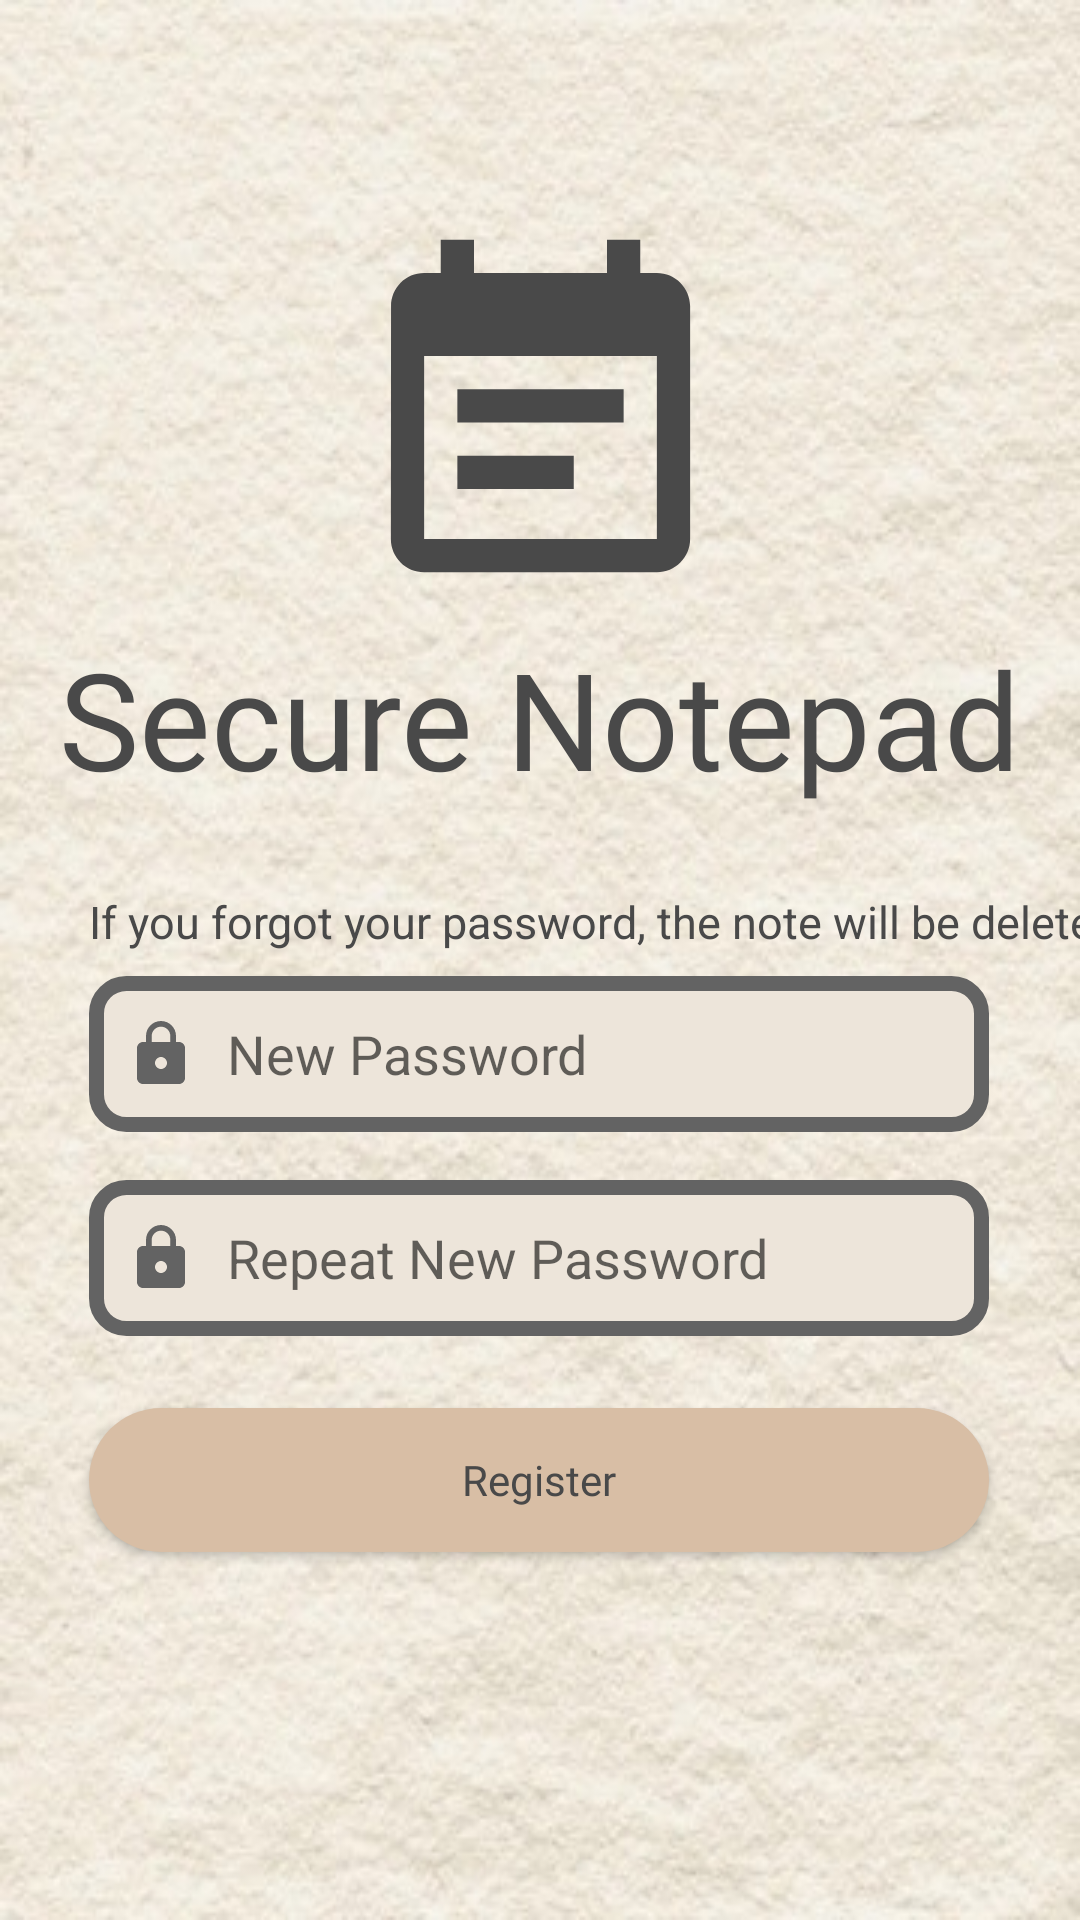

Here is an Android app screen rendered from its layout file. Give the layout XML and the strings, colors and styles it references.
<!-- AndroidManifest.xml: application theme Theme.SecuredNotepad -->
<!-- res/layout/activity_register.xml -->
<?xml version="1.0" encoding="utf-8"?>
<androidx.constraintlayout.widget.ConstraintLayout xmlns:android="http://schemas.android.com/apk/res/android"
    xmlns:app="http://schemas.android.com/apk/res-auto"
    xmlns:tools="http://schemas.android.com/tools"
    android:layout_width="match_parent"
    android:layout_height="match_parent"
    android:background="@drawable/background"
    tools:context=".Register">

    <ImageView
        android:id="@+id/notepadImg"
        android:layout_width="133dp"
        android:layout_height="137dp"
        android:importantForAccessibility="no"
        app:layout_constraintBottom_toBottomOf="parent"
        app:layout_constraintEnd_toEndOf="parent"
        app:layout_constraintStart_toStartOf="parent"
        app:layout_constraintTop_toTopOf="parent"
        app:layout_constraintVertical_bias="0.144"
        app:srcCompat="@drawable/notepad_icon" />

    <TextView
        android:id="@+id/loginTitle"
        android:layout_width="wrap_content"
        android:layout_height="wrap_content"
        android:fontFamily="@font/title_font"
        android:gravity="center"
        android:text="@string/SecureNotepad"
        android:textColor="#494949"
        android:textSize="45sp"
        app:layout_constraintEnd_toEndOf="parent"
        app:layout_constraintHorizontal_bias="0.496"
        app:layout_constraintStart_toStartOf="parent"
        app:layout_constraintTop_toBottomOf="@+id/notepadImg" />

    <TextView
        android:id="@+id/informationText"
        android:layout_width="wrap_content"
        android:layout_height="wrap_content"
        android:layout_marginBottom="8dp"
        android:text="@string/Welcome"
        android:textColor="#494949"
        android:textSize="15sp"
        app:layout_constraintBottom_toTopOf="@+id/passwordTextRegister"
        app:layout_constraintEnd_toEndOf="@+id/passwordTextRegister"
        app:layout_constraintHorizontal_bias="0.0"
        app:layout_constraintStart_toStartOf="@+id/passwordTextRegister"
        app:layout_constraintTop_toBottomOf="@+id/loginTitle"
        app:layout_constraintVertical_bias="1.0" />

    <EditText
        android:id="@+id/passwordTextRegister"
        android:layout_width="300dp"
        android:layout_height="52dp"
        android:layout_marginTop="116dp"
        android:autofillHints=""
        android:background="@drawable/custom_input"
        android:drawableStart="@drawable/custom_password_icon"
        android:drawablePadding="10dp"
        android:ems="10"
        android:hint="@string/NewPassword"
        android:inputType="textPassword"
        android:paddingStart="12dp"
        android:paddingEnd="12dp"
        android:singleLine="true"
        android:textColor="@color/black"
        app:layout_constraintEnd_toEndOf="parent"
        app:layout_constraintHorizontal_bias="0.495"
        app:layout_constraintStart_toStartOf="parent"
        app:layout_constraintTop_toBottomOf="@+id/notepadImg" />

    <EditText
        android:id="@+id/passTextRegisterRepeat"
        android:layout_width="300dp"
        android:layout_height="52dp"
        android:layout_marginTop="16dp"
        android:autofillHints=""
        android:background="@drawable/custom_input"
        android:drawableStart="@drawable/custom_password_icon"
        android:drawablePadding="10dp"
        android:ems="10"
        android:hint="@string/RepeatPassword"
        android:inputType="textPassword"
        android:paddingStart="12dp"
        android:paddingEnd="12dp"
        android:singleLine="true"
        android:textColor="@color/black"
        app:layout_constraintBottom_toBottomOf="parent"
        app:layout_constraintEnd_toEndOf="@+id/passwordTextRegister"
        app:layout_constraintHorizontal_bias="0.0"
        app:layout_constraintStart_toStartOf="@+id/passwordTextRegister"
        app:layout_constraintTop_toBottomOf="@+id/passwordTextRegister"
        app:layout_constraintVertical_bias="0.0" />

    <Button
        android:id="@+id/buttonRegister"
        android:layout_width="0dp"
        android:layout_height="48dp"
        android:layout_marginTop="24dp"
        android:background="@drawable/custom_button"
        android:fontFamily="@font/title_font"
        android:text="@string/Register"
        android:textAllCaps="false"
        android:textColor="#494949"
        android:visibility="visible"
        app:layout_constraintBottom_toBottomOf="parent"
        app:layout_constraintEnd_toEndOf="@+id/passTextRegisterRepeat"
        app:layout_constraintHorizontal_bias="0.0"
        app:layout_constraintStart_toStartOf="@+id/passTextRegisterRepeat"
        app:layout_constraintTop_toBottomOf="@+id/passTextRegisterRepeat"
        app:layout_constraintVertical_bias="0.0" />

</androidx.constraintlayout.widget.ConstraintLayout>
<!-- resources referenced by this layout -->
<resources>
  <!-- drawable background: jpg bitmap (drawable, 45220 bytes) -->
  <!-- drawable custom_button (drawable) -->
  <?xml version="1.0" encoding="utf-8"?>
  <shape xmlns:android="http://schemas.android.com/apk/res/android" android:shape="rectangle">
      <solid android:color="#D8BEA5" />
      <corners android:radius="35dp"/>
  </shape>
  <!-- drawable custom_input (drawable) -->
  <?xml version="1.0" encoding="utf-8"?>
  <selector xmlns:android="http://schemas.android.com/apk/res/android">
      <item android:state_enabled="true" android:state_focused="true">
          <shape android:shape="rectangle">
              <solid android:color="#EDE5DA"/>
              <corners android:radius="10dp"/>
              <stroke android:color="@android:color/darker_gray" android:width="5dp"/>
          </shape>
      </item>
  
      <item android:state_enabled="true" >
          <shape android:shape="rectangle">
              <solid android:color="#EDE5DA"/>
              <corners android:radius="10dp"/>
              <stroke android:color="#636363" android:width="5dp"/>
          </shape>
      </item>
  </selector>
  <!-- drawable custom_password_icon (drawable) -->
  <?xml version="1.0" encoding="utf-8"?>
  <selector xmlns:android="http://schemas.android.com/apk/res/android">
      <item android:state_focused="true"
          android:drawable="@drawable/password_icon_selected"/>
  
      <item android:state_focused="false"
          android:drawable="@drawable/password_icon"/>
  </selector>
  <!-- drawable notepad_icon (drawable) -->
  <vector android:autoMirrored="true" android:height="24dp"
      android:viewportHeight="24"
      android:viewportWidth="24" android:width="24dp" xmlns:android="http://schemas.android.com/apk/res/android">
      <path android:fillColor="#494949" android:pathData="M17,10L7,10v2h10v-2zM19,3h-1L18,1h-2v2L8,3L8,1L6,1v2L5,3c-1.11,0 -1.99,0.9 -1.99,2L3,19c0,1.1 0.89,2 2,2h14c1.1,0 2,-0.9 2,-2L21,5c0,-1.1 -0.9,-2 -2,-2zM19,19L5,19L5,8h14v11zM14,14L7,14v2h7v-2z"/>
  </vector>
  <string name="NewPassword">New Password</string>
  <string name="Register">Register</string>
  <string name="RepeatPassword">Repeat New Password</string>
  <string name="SecureNotepad">Secure Notepad</string>
  <string name="Welcome">If you forgot your password, the note will be deleted</string>
  <style name="Theme.SecuredNotepad" parent="Base.Theme.SecuredNotepad" />
  <!-- drawable password_icon_selected (drawable) -->
  <vector android:height="24dp"
      android:viewportHeight="24"
      android:viewportWidth="24"
      android:width="24dp"
      xmlns:android="http://schemas.android.com/apk/res/android">
      <path android:fillColor="#919191"
          android:pathData="M18,8h-1L17,6c0,-2.76 -2.24,-5 -5,-5S7,3.24 7,6v2L6,8c-1.1,0 -2,0.9 -2,2v10c0,1.1 0.9,2 2,2h12c1.1,0 2,-0.9 2,-2L20,10c0,-1.1 -0.9,-2 -2,-2zM12,17c-1.1,0 -2,-0.9 -2,-2s0.9,-2 2,-2 2,0.9 2,2 -0.9,2 -2,2zM15.1,8L8.9,8L8.9,6c0,-1.71 1.39,-3.1 3.1,-3.1 1.71,0 3.1,1.39 3.1,3.1v2z"/>
  </vector>
  <!-- drawable password_icon (drawable) -->
  <vector android:height="24dp"
      android:viewportHeight="24"
      android:viewportWidth="24"
      android:width="24dp"
      xmlns:android="http://schemas.android.com/apk/res/android">
      <path android:fillColor="#636363"
          android:pathData="M18,8h-1L17,6c0,-2.76 -2.24,-5 -5,-5S7,3.24 7,6v2L6,8c-1.1,0 -2,0.9 -2,2v10c0,1.1 0.9,2 2,2h12c1.1,0 2,-0.9 2,-2L20,10c0,-1.1 -0.9,-2 -2,-2zM12,17c-1.1,0 -2,-0.9 -2,-2s0.9,-2 2,-2 2,0.9 2,2 -0.9,2 -2,2zM15.1,8L8.9,8L8.9,6c0,-1.71 1.39,-3.1 3.1,-3.1 1.71,0 3.1,1.39 3.1,3.1v2z"/>
  </vector>
  <style name="Base.Theme.SecuredNotepad" parent="Theme.AppCompat.Light.NoActionBar">
          
          
      </style>
  <!-- not gathered from this repository: default colours our renderer supplied (Android Studio template values) -->
  <color name="black">#FF000000</color>
</resources>
